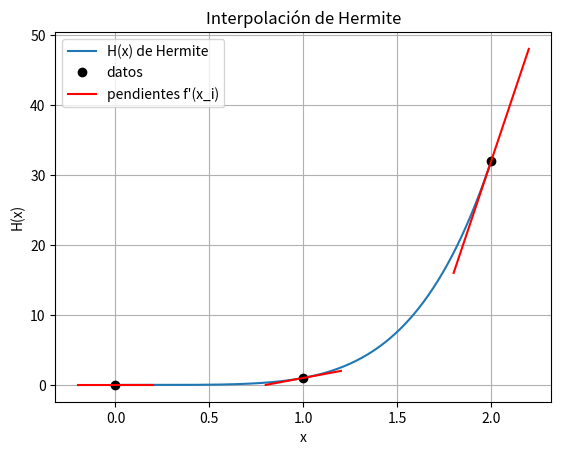

Python code for this plot:
# Interpolación de Hermite con diferencias divididas (nodos repetidos)
#     H(x_i) = f(x_i),  H'(x_i) = f'(x_i)
# Pasos (como en la guía):
#   1) z = (x_0, x_0, x_1, x_1, ..., x_n, x_n)
#   2) Q[2i][0] = Q[2i+1][0] = f(x_i)
#   3) Orden 1: si z_k = z_{k-1} se usa f'(x_i); si no, la diferencia dividida usual
#   4) Orden j >= 2: Q[k][j] = (Q[k][j-1] - Q[k-1][j-1]) / (z_k - z_{k-j})
#   5) Coeficientes a_k = Q[k][k] (diagonal)
import numpy as np
import matplotlib.pyplot as plt
import sympy as sp

# INGRESO
x = sp.symbols("x")
xi  = [0, 1, 2]            # nodos (distintos)
fi  = [0, 1, 32]           # valores f(x_i)
dfi = [0, 5, 80]           # derivadas f'(x_i)
# Si tienes una función, por ejemplo f(x) = sin(x):
#   f = sp.sin(x)
#   fi  = [f.subs(x, v) for v in xi]
#   dfi = [sp.diff(f, x).subs(x, v) for v in xi]

x_eval = None              # punto donde quieres evaluar H(x) (o None)

# PROCEDIMIENTO
def a_numero(v):
    """Enteros y textos como "1/3" -> fracción exacta; decimales, exp(2), sqrt(2)... -> decimal."""
    v = sp.sympify(v)
    return v if v.is_Rational else sp.N(v)

def texto(v):
    """Muestra fracciones exactas y decimales con 6 cifras significativas."""
    if v is None:
        return ""
    v = sp.sympify(v)
    return sp.sstr(v.xreplace({f: sp.Float(f, 6) for f in v.atoms(sp.Float)}), full_prec=False)

# Convertir los datos
xi  = [a_numero(v) for v in xi]
fi  = [a_numero(v) for v in fi]
dfi = [a_numero(v) for v in dfi]
n = len(xi)
if not (len(fi) == len(dfi) == n):
    raise ValueError("xi, fi y dfi deben tener la misma cantidad de datos.")
if len(set(xi)) != n:
    raise ValueError("Los nodos xi deben ser distintos.")

m = 2*n                     # filas de la tabla
z = [None]*m
Q = [[None]*m for _ in range(m)]

# Pasos 1 y 2: duplicar nodos y valores
for i in range(n):
    z[2*i] = z[2*i + 1] = xi[i]
    Q[2*i][0] = Q[2*i + 1][0] = fi[i]

# Paso 3: orden 1
for i in range(n):
    Q[2*i + 1][1] = dfi[i]                                  # nodo repetido -> derivada
    if i > 0:
        Q[2*i][1] = (Q[2*i][0] - Q[2*i - 1][0])/(z[2*i] - z[2*i - 1])

# Paso 4: órdenes 2, 3, ...
for j in range(2, m):
    for k in range(j, m):
        Q[k][j] = (Q[k][j-1] - Q[k-1][j-1])/(z[k] - z[k-j])

# Paso 5: coeficientes y polinomio
coef = [Q[k][k] for k in range(m)]
H = 0
producto = 1
terminos = []
for k in range(m):
    H = H + coef[k]*producto
    if coef[k] != 0:
        terminos.append(f"({texto(coef[k])})" + (f"*{texto(producto)}" if k > 0 else ""))
    producto = producto*(x - z[k])
H_expandido = sp.expand(H)
dH = sp.diff(H_expandido, x)

# SALIDA
ancho = max(9, max(len(texto(v)) for fila in Q for v in fila) + 2)
print("Tabla de Hermite (diferencias divididas con nodos repetidos)")
print(f"{'i':>3} {'z_i':>{ancho}}" + "".join(f"{'Orden ' + str(j):>{ancho}}" for j in range(m)))
for k in range(m):
    print(f"{k:>3} {texto(z[k]):>{ancho}}" + "".join(f"{texto(Q[k][j]):>{ancho}}" for j in range(m)))

print("\nCoeficientes (diagonal):", ", ".join(texto(c) for c in coef))
print("\nForma de Newton:")
print("H(x) = " + (" + ".join(terminos) if terminos else "0"))
print("\nForma desarrollada:")
print("H(x) =", texto(H_expandido))
print("Grado:", sp.degree(H_expandido, x) if H_expandido != 0 else 0, f"(máximo posible: {m - 1})")

print("\nComprobación:")
for i in range(n):
    print(f"  H({texto(xi[i])}) = {texto(H_expandido.subs(x, xi[i]))}  (f = {texto(fi[i])}),   "
          f"H'({texto(xi[i])}) = {texto(dH.subs(x, xi[i]))}  (f' = {texto(dfi[i])})")

if x_eval is not None:
    valor = H_expandido.subs(x, sp.sympify(x_eval))
    print(f"\nH({x_eval}) = {texto(valor)}  ≈ {float(valor)}")

# GRÁFICA
hx = sp.lambdify(x, H_expandido, "numpy")
xs = np.linspace(float(min(xi)), float(max(xi)), 400)
plt.plot(xs, hx(xs) * np.ones_like(xs), label="H(x) de Hermite")
plt.plot([float(v) for v in xi], [float(v) for v in fi], "ko", label="datos")
# Pequeñas rectas tangentes con la pendiente f'(x_i)
ancho_tan = (float(max(xi)) - float(min(xi)))/10
for i in range(n):
    x0, y0, d0 = float(xi[i]), float(fi[i]), float(dfi[i])
    plt.plot([x0 - ancho_tan, x0 + ancho_tan], [y0 - d0*ancho_tan, y0 + d0*ancho_tan], "r-",
             label="pendientes f'(x_i)" if i == 0 else None)
if x_eval is not None:
    plt.plot(float(x_eval), float(valor), "m*", markersize=12, label=f"H({x_eval})")
plt.title("Interpolación de Hermite")
plt.xlabel("x")
plt.ylabel("H(x)")
plt.legend()
plt.grid(True)
plt.show()
